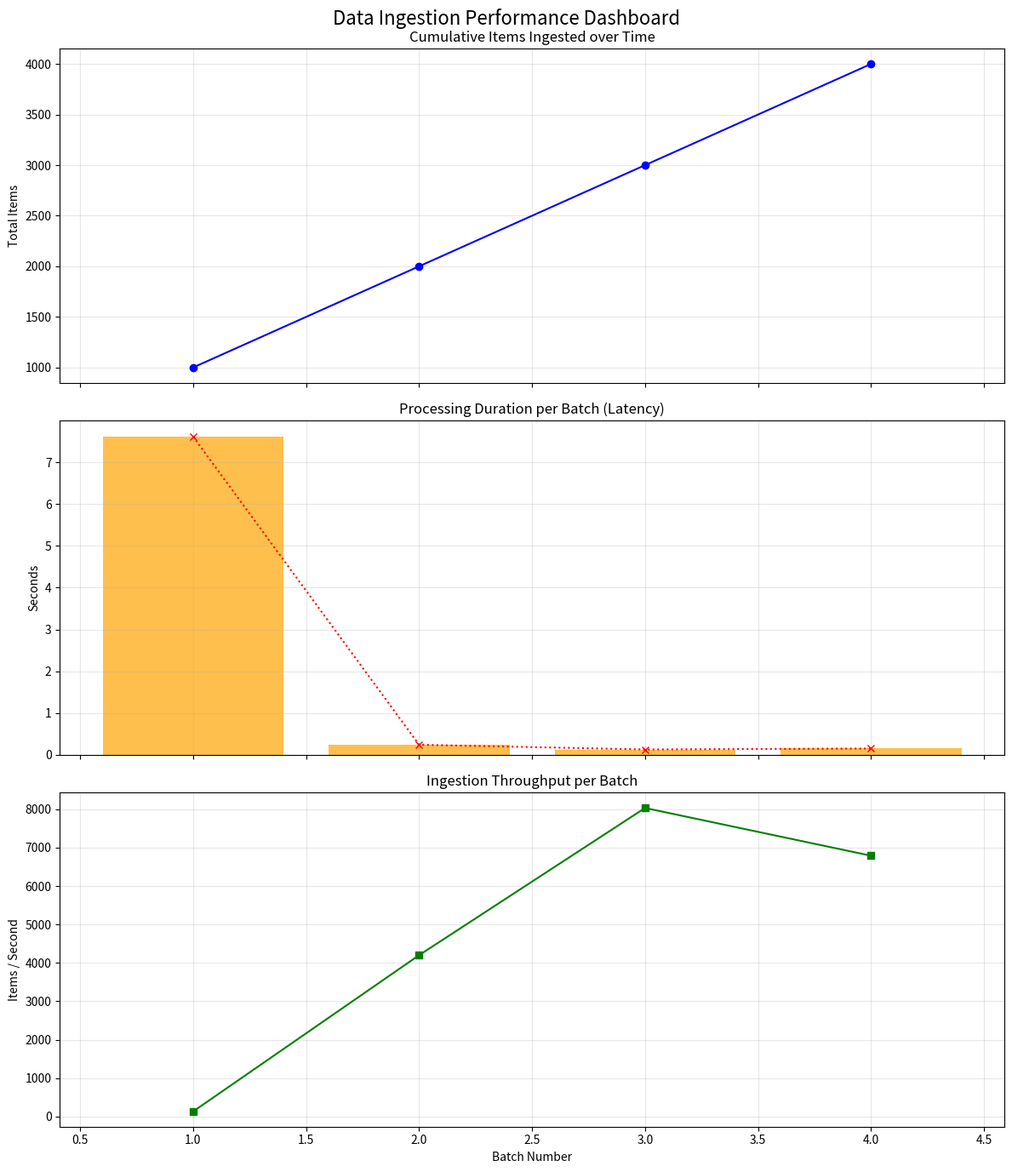

This figure's Python source:
import json
import pandas as pd
import matplotlib.pyplot as plt


def load_and_parse_data(filepath):
  """Parses the raw JSON file and extracts the embedded SSE metrics."""
  with open(filepath, 'r') as f:
    raw_data = json.load(f)

  parsed_records = []

  for entry in raw_data:
    # Extract the string from the "message" key
    msg = entry.get('message', '').strip()

    # Check if it's formatted as Server Sent Events (SSE) data
    if msg.startswith('data: '):
      # Strip the "data: " prefix and parse the inner JSON
      json_str = msg[6:]
      try:
        payload = json.loads(json_str)
        # Add the outer client-side timestamp just in case we need it
        payload['client_timestamp_ms'] = entry.get('timestamp')
        parsed_records.append(payload)
      except json.JSONDecodeError:
        print(f"Skipping malformed JSON string: {json_str}")
        continue

  return pd.DataFrame(parsed_records)


def process_metrics(df):
  """Transforms raw metrics into usable performance statistics."""
  # Convert cumulative execution time from nanoseconds to seconds
  df['execution_time_sec'] = df['execution_time'] / 1e9

  # Calculate the time taken for *just this batch* by calculating the difference
  # from the previous row's execution time. Fill the first row with its own value.
  df['batch_duration_sec'] = df['execution_time_sec'].diff().fillna(df['execution_time_sec'].iloc[0])

  # Calculate throughput (items per second) for each batch
  df['throughput_ips'] = df['processed_in_batch'] / df['batch_duration_sec']

  return df


def print_statistics(df):
  """Prints a summary of statistical outputs."""
  print("=== Performance Statistics ===")
  print(f"Total Batches Processed:  {df['batch'].max()}")
  print(f"Total Items Ingested:     {df['total_ingested'].max():,}")
  print(f"Total Execution Time:     {df['execution_time_sec'].max():.2f} seconds")
  print(f"Overall Average Speed:    {df['total_ingested'].max() / df['execution_time_sec'].max():.2f} items/sec")
  print("-" * 30)
  print(f"Average Batch Duration:   {df['batch_duration_sec'].mean():.4f} seconds")
  print(
    f"Max Batch Duration:       {df['batch_duration_sec'].max():.4f} seconds (Batch {df.loc[df['batch_duration_sec'].idxmax(), 'batch']})")
  print(
    f"Min Batch Duration:       {df['batch_duration_sec'].min():.4f} seconds (Batch {df.loc[df['batch_duration_sec'].idxmin(), 'batch']})")
  print("-" * 30)
  print(f"Peak Throughput:          {df['throughput_ips'].max():.2f} items/sec")
  print(f"Lowest Throughput:        {df['throughput_ips'].min():.2f} items/sec")
  print("==============================\n")


def plot_performance(df):
  """Generates a 3-panel dashboard of performance metrics."""
  # Create a figure with 3 subplots stacked vertically
  fig, axes = plt.subplots(3, 1, figsize=(12, 14), sharex=True)
  fig.suptitle('Data Ingestion Performance Dashboard', fontsize=16)

  # 1. Cumulative Ingestion
  axes[0].plot(df['batch'], df['total_ingested'], marker='o', color='blue', linestyle='-')
  axes[0].set_title('Cumulative Items Ingested over Time')
  axes[0].set_ylabel('Total Items')
  axes[0].grid(True, alpha=0.3)

  # 2. Batch Processing Duration
  axes[1].bar(df['batch'], df['batch_duration_sec'], color='orange', alpha=0.7)
  axes[1].plot(df['batch'], df['batch_duration_sec'], marker='x', color='red', linestyle=':')
  axes[1].set_title('Processing Duration per Batch (Latency)')
  axes[1].set_ylabel('Seconds')
  axes[1].grid(True, alpha=0.3)

  # 3. Throughput per Batch
  axes[2].plot(df['batch'], df['throughput_ips'], marker='s', color='green', linestyle='-')
  axes[2].set_title('Ingestion Throughput per Batch')
  axes[2].set_xlabel('Batch Number')
  axes[2].set_ylabel('Items / Second')
  axes[2].grid(True, alpha=0.3)

  plt.tight_layout()
  plt.show()


if __name__ == "__main__":
  # Assume your raw data is saved in a file called 'ingest_logs.json'
  # df_raw = load_and_parse_data('ingest_logs.json')

  # For demonstration, let's use the mocked logic with your provided snippet:
  sample_data = [
    {"timestamp": 1787151301553,
     "message": "data: {\"status\": \"processing\", \"batch\": 1, \"processed_in_batch\": 1000, \"total_ingested\": 1000, \"execution_time\": 7616948907}\n\n"},
    {"timestamp": 1787151301785,
     "message": "data: {\"status\": \"processing\", \"batch\": 2, \"processed_in_batch\": 1000, \"total_ingested\": 2000, \"execution_time\": 7855006801}\n\n"},
    {"timestamp": 1787151301910,
     "message": "data: {\"status\": \"processing\", \"batch\": 3, \"processed_in_batch\": 1000, \"total_ingested\": 3000, \"execution_time\": 7979492643}\n\n"},
    {"timestamp": 1787151302074,
     "message": "data: {\"status\": \"processing\", \"batch\": 4, \"processed_in_batch\": 1000, \"total_ingested\": 4000, \"execution_time\": 8126754896}\n\n"}
  ]

  # Simulating the parsing logic
  parsed = [json.loads(x['message'].strip()[6:]) for x in sample_data]
  df = pd.DataFrame(parsed)

  # Process and visualize
  df_processed = process_metrics(df)
  print_statistics(df_processed)
  plot_performance(df_processed)
